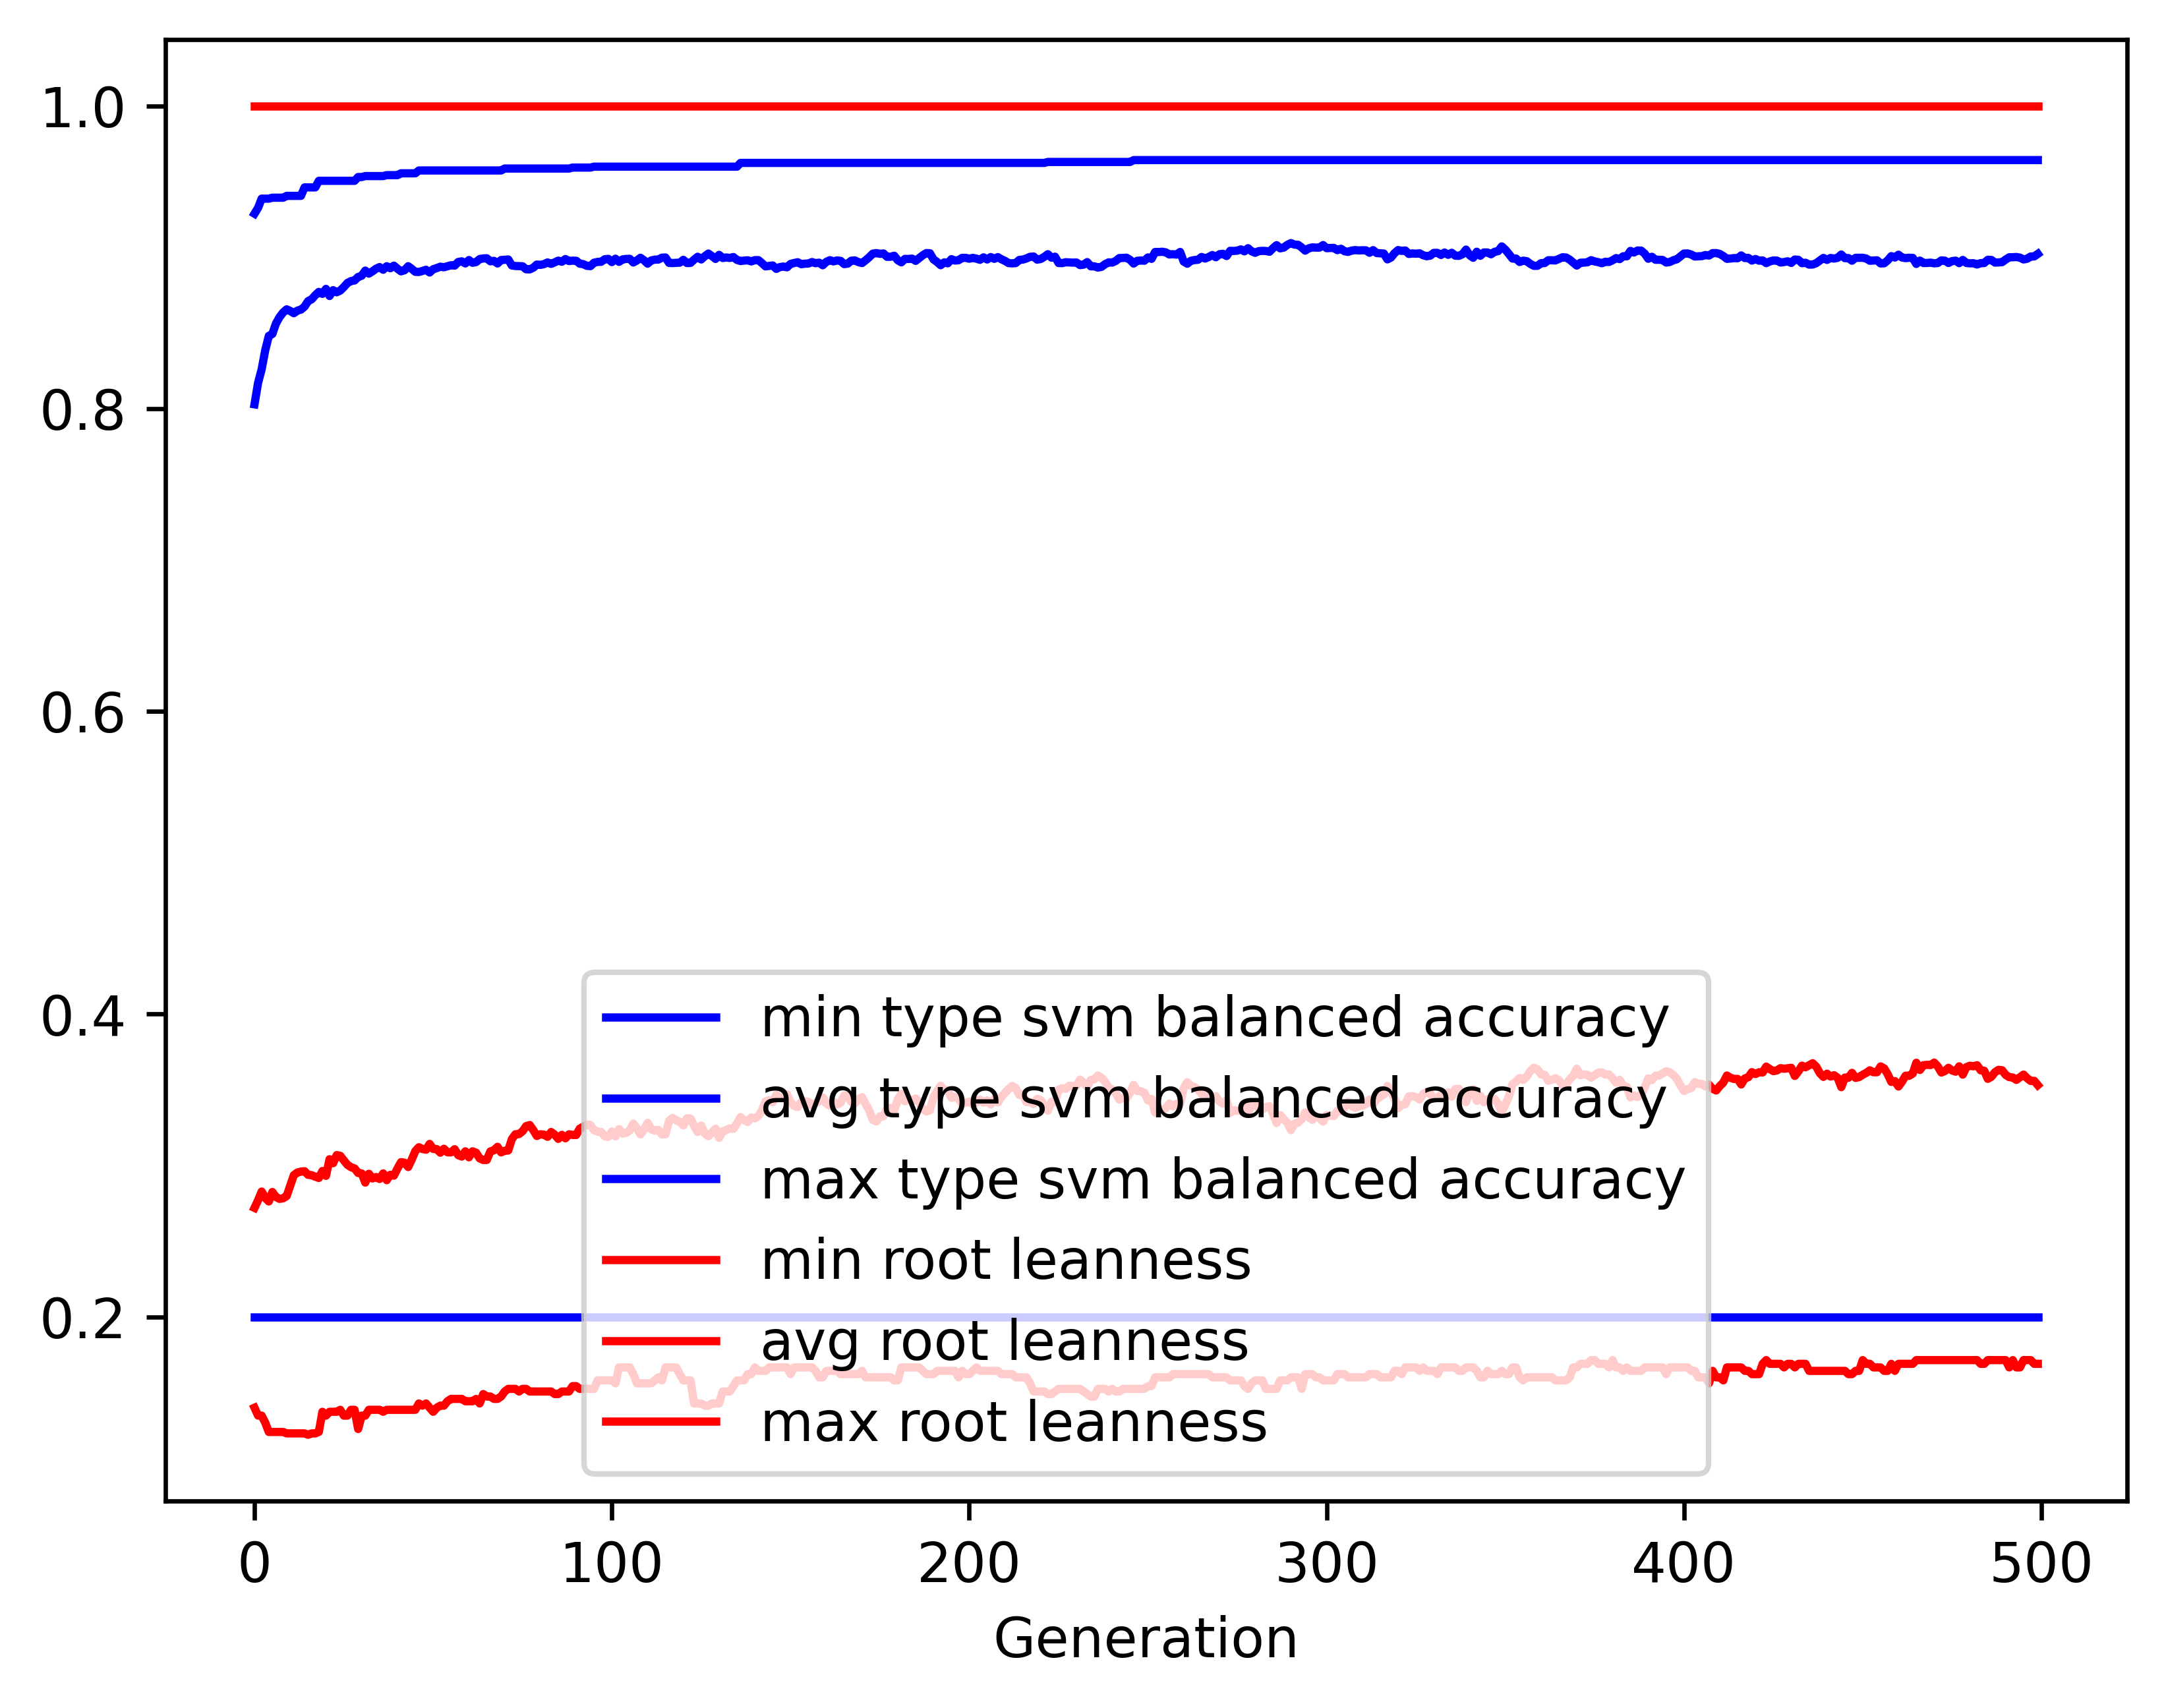

Values plotted in this chart, from the file beside it:
gen, evals, gen_feats, explored, type svm balanced accuracy_min, type svm balanced accuracy_avg, type svm balanced accuracy_max, type svm balanced accuracy_std, root leanness_min, root leanness_avg, root leanness_max, root leanness_std
0, 500, 418, 418, 0.2, 0.8028, 0.9288, 0.1592, 0.14, 0.2721, 1.0, 0.1809
1, 535, 637, 638, 0.2, 0.817, 0.9326, 0.1237, 0.1348, 0.2771, 1.0, 0.1369
2, 539, 708, 875, 0.2, 0.826, 0.9387, 0.1156, 0.1348, 0.2828, 1.0, 0.1351
3, 534, 734, 1084, 0.2, 0.8385, 0.9387, 0.1105, 0.1302, 0.2787, 1.0, 0.135
4, 541, 725, 1275, 0.2, 0.848, 0.9387, 0.1049, 0.124, 0.2763, 1.0, 0.1341
5, 547, 742, 1476, 0.2, 0.8493, 0.9393, 0.1047, 0.124, 0.2825, 1.0, 0.1358
6, 534, 796, 1669, 0.2, 0.8562, 0.9393, 0.1007, 0.124, 0.2792, 1.0, 0.1353
7, 542, 791, 1839, 0.2, 0.8604, 0.9393, 0.09889, 0.124, 0.278, 1.0, 0.1362
8, 550, 789, 1995, 0.2, 0.8635, 0.9393, 0.09707, 0.124, 0.2784, 1.0, 0.1361
9, 549, 792, 2151, 0.2, 0.8656, 0.9405, 0.09547, 0.1231, 0.2799, 1.0, 0.1358
10, 555, 820, 2314, 0.2, 0.8645, 0.9405, 0.09619, 0.1231, 0.2867, 1.0, 0.1354
11, 556, 808, 2451, 0.2, 0.863, 0.9405, 0.09686, 0.1231, 0.2936, 1.0, 0.1359
12, 553, 818, 2577, 0.2, 0.8647, 0.9405, 0.09602, 0.1231, 0.2954, 1.0, 0.1343
13, 567, 851, 2722, 0.2, 0.8654, 0.9405, 0.09744, 0.1231, 0.296, 1.0, 0.1367
14, 548, 848, 2851, 0.2, 0.8674, 0.9461, 0.09748, 0.1231, 0.2963, 1.0, 0.138
15, 550, 865, 2989, 0.2, 0.871, 0.9461, 0.09501, 0.1222, 0.2939, 1.0, 0.1365
16, 537, 891, 3128, 0.2, 0.8722, 0.9461, 0.09507, 0.1231, 0.2937, 1.0, 0.1366
17, 551, 841, 3231, 0.2, 0.8749, 0.9461, 0.09421, 0.1231, 0.2926, 1.0, 0.1367
18, 542, 831, 3335, 0.2, 0.8771, 0.9505, 0.09319, 0.124, 0.2918, 1.0, 0.1367
19, 541, 799, 3435, 0.2, 0.8758, 0.9505, 0.09493, 0.1374, 0.2964, 1.0, 0.1379
20, 558, 815, 3525, 0.2, 0.8791, 0.9505, 0.09244, 0.1348, 0.2932, 1.0, 0.1363
21, 564, 806, 3613, 0.2, 0.8744, 0.9505, 0.0962, 0.1374, 0.3042, 1.0, 0.1386
22, 547, 829, 3710, 0.2, 0.8782, 0.9505, 0.09322, 0.1374, 0.3016, 1.0, 0.136
23, 556, 781, 3779, 0.2, 0.8768, 0.9505, 0.09457, 0.1374, 0.3069, 1.0, 0.137
24, 555, 809, 3868, 0.2, 0.878, 0.9505, 0.09419, 0.1387, 0.3064, 1.0, 0.1376
25, 546, 783, 3934, 0.2, 0.8803, 0.9505, 0.09294, 0.1348, 0.3034, 1.0, 0.1388
26, 550, 789, 4013, 0.2, 0.883, 0.9505, 0.09063, 0.1348, 0.3005, 1.0, 0.1382
27, 555, 835, 4087, 0.2, 0.8842, 0.9505, 0.09007, 0.1387, 0.299, 1.0, 0.1394
28, 563, 824, 4170, 0.2, 0.8847, 0.9505, 0.09141, 0.1387, 0.2981, 1.0, 0.1414
29, 546, 843, 4246, 0.2, 0.887, 0.953, 0.08988, 0.126, 0.2951, 1.0, 0.1414
30, 548, 848, 4314, 0.2, 0.8878, 0.953, 0.08991, 0.1348, 0.2948, 1.0, 0.1418
31, 540, 807, 4364, 0.2, 0.8912, 0.9536, 0.08824, 0.1348, 0.2888, 1.0, 0.1408
32, 563, 838, 4432, 0.2, 0.8892, 0.9536, 0.09012, 0.1387, 0.2946, 1.0, 0.1414
33, 540, 856, 4502, 0.2, 0.8907, 0.9536, 0.08993, 0.1387, 0.2915, 1.0, 0.1417
34, 544, 849, 4560, 0.2, 0.8924, 0.9536, 0.08729, 0.1387, 0.2924, 1.0, 0.1378
35, 560, 822, 4606, 0.2, 0.8935, 0.9536, 0.08675, 0.1387, 0.2911, 1.0, 0.1383
36, 552, 783, 4650, 0.2, 0.8917, 0.9536, 0.08935, 0.1374, 0.2948, 1.0, 0.1404
37, 561, 807, 4698, 0.2, 0.894, 0.9542, 0.08674, 0.1387, 0.2903, 1.0, 0.1391
38, 558, 826, 4746, 0.2, 0.8927, 0.9542, 0.08894, 0.1387, 0.2939, 1.0, 0.1402
39, 555, 845, 4798, 0.2, 0.8944, 0.9542, 0.08666, 0.1387, 0.2933, 1.0, 0.1371
40, 562, 857, 4845, 0.2, 0.8924, 0.9542, 0.09007, 0.1387, 0.298, 1.0, 0.1386
41, 554, 853, 4894, 0.2, 0.8907, 0.9554, 0.09253, 0.1387, 0.3023, 1.0, 0.1404
42, 555, 862, 4941, 0.2, 0.8914, 0.9554, 0.09173, 0.1387, 0.3019, 1.0, 0.14
43, 547, 855, 4986, 0.2, 0.8941, 0.9554, 0.08918, 0.1387, 0.299, 1.0, 0.138
44, 558, 846, 5024, 0.2, 0.8923, 0.9554, 0.09126, 0.1387, 0.304, 1.0, 0.1395
45, 556, 848, 5067, 0.2, 0.8903, 0.9554, 0.09274, 0.1387, 0.3096, 1.0, 0.1402
46, 544, 857, 5097, 0.2, 0.8902, 0.9573, 0.09247, 0.1429, 0.3121, 1.0, 0.1384
47, 550, 858, 5133, 0.2, 0.8909, 0.9573, 0.09161, 0.1414, 0.3109, 1.0, 0.1393
48, 538, 867, 5172, 0.2, 0.8917, 0.9573, 0.09181, 0.1429, 0.3105, 1.0, 0.1396
49, 554, 847, 5202, 0.2, 0.8899, 0.9573, 0.09379, 0.14, 0.3143, 1.0, 0.141
50, 551, 856, 5235, 0.2, 0.8921, 0.9573, 0.09185, 0.1374, 0.311, 1.0, 0.1398
51, 535, 872, 5258, 0.2, 0.8928, 0.9573, 0.0919, 0.14, 0.3109, 1.0, 0.1391
52, 545, 871, 5286, 0.2, 0.8937, 0.9573, 0.09154, 0.1414, 0.3085, 1.0, 0.1407
53, 556, 861, 5310, 0.2, 0.8934, 0.9573, 0.0913, 0.1414, 0.3111, 1.0, 0.139
54, 545, 862, 5332, 0.2, 0.8941, 0.9573, 0.09148, 0.1443, 0.3087, 1.0, 0.1399
55, 550, 845, 5362, 0.2, 0.8947, 0.9573, 0.09124, 0.1459, 0.3087, 1.0, 0.1388
56, 550, 872, 5381, 0.2, 0.8945, 0.9573, 0.0912, 0.1459, 0.3108, 1.0, 0.1381
57, 552, 858, 5392, 0.2, 0.8969, 0.9573, 0.08932, 0.1459, 0.3069, 1.0, 0.137
58, 544, 872, 5420, 0.2, 0.8973, 0.9573, 0.08942, 0.1459, 0.3059, 1.0, 0.1374
59, 551, 849, 5440, 0.2, 0.8959, 0.9573, 0.09201, 0.1443, 0.3094, 1.0, 0.1394
... 440 more rows
